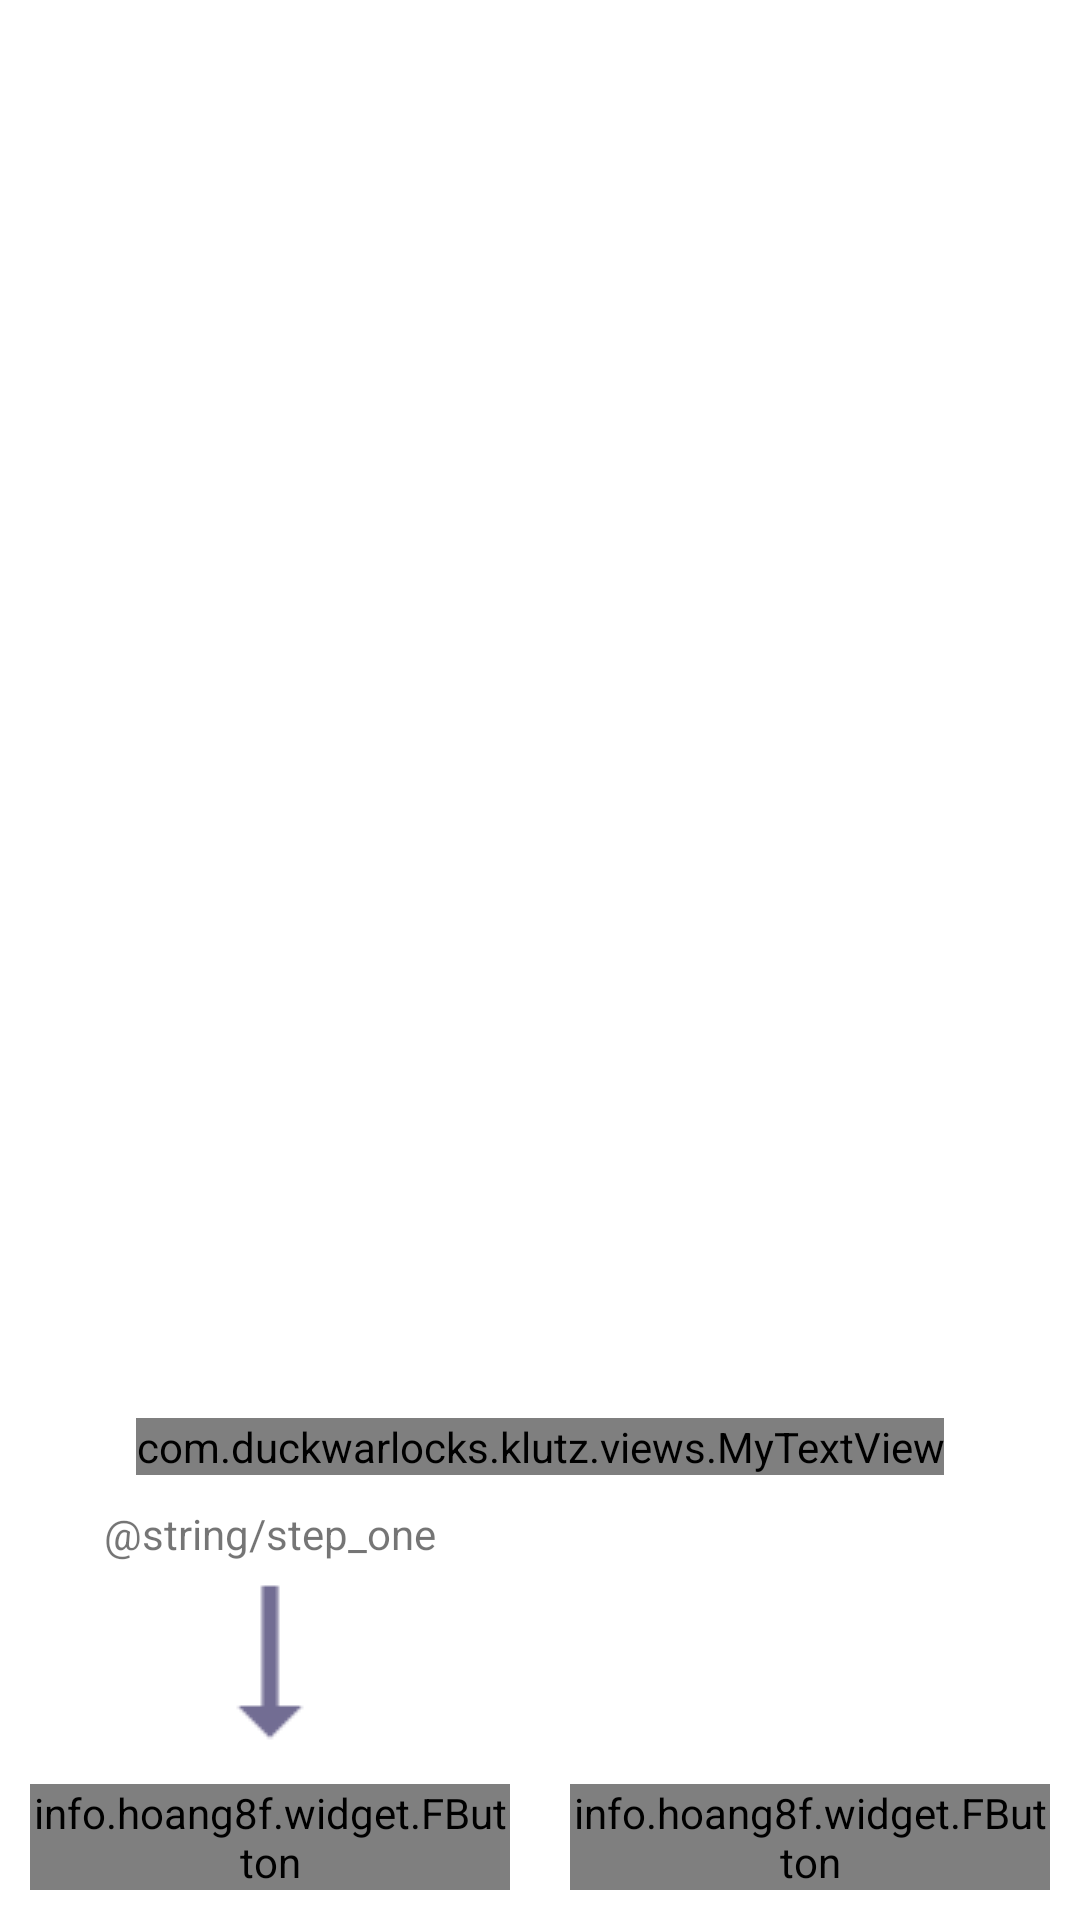

Write the Android layout XML for this screen, with the resource values it uses.
<!-- AndroidManifest.xml: application theme AppTheme -->
<!-- res/layout/fragment_main.xml -->
<FrameLayout xmlns:android="http://schemas.android.com/apk/res/android"
    xmlns:app="http://schemas.android.com/apk/res-auto"
    android:id="@+id/home_container"
    android:layout_width="fill_parent"
    android:layout_height="fill_parent">

    <TextureView
        android:layout_width="match_parent"
        android:layout_height="match_parent"
        android:id="@+id/surface"
        android:alpha="0.5"/>

    <LinearLayout
        android:layout_width="match_parent"
        android:layout_height="match_parent"
        android:orientation="vertical">

        <RelativeLayout
            android:layout_width="fill_parent"
            android:layout_height="wrap_content"
            android:paddingTop="20dp">

            <LinearLayout
                android:id="@+id/btnContainer"
                android:layout_width="fill_parent"
                android:layout_height="wrap_content"
                android:orientation="horizontal"
                android:layout_alignParentBottom="true"
                android:weightSum="2"
                >

                <info.hoang8f.widget.FButton
                    android:id="@+id/grabCoordinatesBtn"
                    android:layout_width="wrap_content"
                    android:layout_height="wrap_content"
                    android:text="@string/grabCoordinatesBtnTxt"
                    app:shadowEnabled="true"
                    app:buttonColor="#969696"
                    android:layout_weight="1"
                    android:layout_margin="10dp"
                    />
                <info.hoang8f.widget.FButton
                    android:id="@+id/saveCoordinatesBtn"
                    android:layout_width="wrap_content"
                    android:layout_height="wrap_content"
                    android:text="@string/saveCoordinatesBtnTxt"
                    app:shadowEnabled="true"
                    android:layout_weight="1"
                    android:layout_margin="10dp"
                    android:enabled="false"
                    />
            </LinearLayout>

            <LinearLayout
                android:id="@+id/arrowContainer"
                android:layout_width="fill_parent"
                android:layout_height="wrap_content"
                android:orientation="horizontal"
                android:layout_above="@id/btnContainer"
                android:layout_marginTop="10dp"
                android:weightSum="2"
                >

                <LinearLayout
                    android:id="@+id/step1Set"
                    android:layout_width="match_parent"
                    android:layout_height="match_parent"
                    android:orientation="vertical"
                    android:layout_weight="1"
                    >
                    <TextView
                        android:layout_width="match_parent"
                        android:layout_height="wrap_content"
                        android:gravity="center"
                        android:text="@string/step_one"
                        />
                    <ImageView
                        android:layout_width="fill_parent"
                        android:layout_height="wrap_content"
                        android:src="@drawable/ic_arrow"
                        />
                </LinearLayout>

                <LinearLayout
                    android:id="@+id/step2Set"
                    android:layout_width="match_parent"
                    android:layout_height="match_parent"
                    android:orientation="vertical"
                    android:layout_weight="1"
                    android:visibility="invisible"
                    >
                    <TextView
                        android:layout_width="match_parent"
                        android:layout_height="wrap_content"
                        android:gravity="center"
                        android:text="@string/step_two"
                        />
                    <ImageView
                        android:layout_width="fill_parent"
                        android:layout_height="wrap_content"
                        android:src="@drawable/ic_arrow"
                        />
                </LinearLayout>
            </LinearLayout>

            <com.duckwarlocks.klutz.views.MyTextView
                android:id="@+id/currentCoordinates"
                android:layout_width="wrap_content"
                android:layout_height="wrap_content"
                android:textSize="20sp"
                android:text="@string/subTitle"
                android:alpha="1"
                android:layout_gravity="center"
                android:layout_centerHorizontal="true"
                android:layout_above="@id/arrowContainer"
                />
        </RelativeLayout>
    </LinearLayout>
</FrameLayout>
<!-- resources referenced by this layout -->
<resources>
  <!-- drawable ic_arrow: png bitmap (drawable, 1809 bytes) -->
  <string name="grabCoordinatesBtnTxt">Grab Coordinates</string>
  <string name="saveCoordinatesBtnTxt">Save Coordinates</string>
  <string name="subTitle">Grab your coordinates</string>
</resources>
